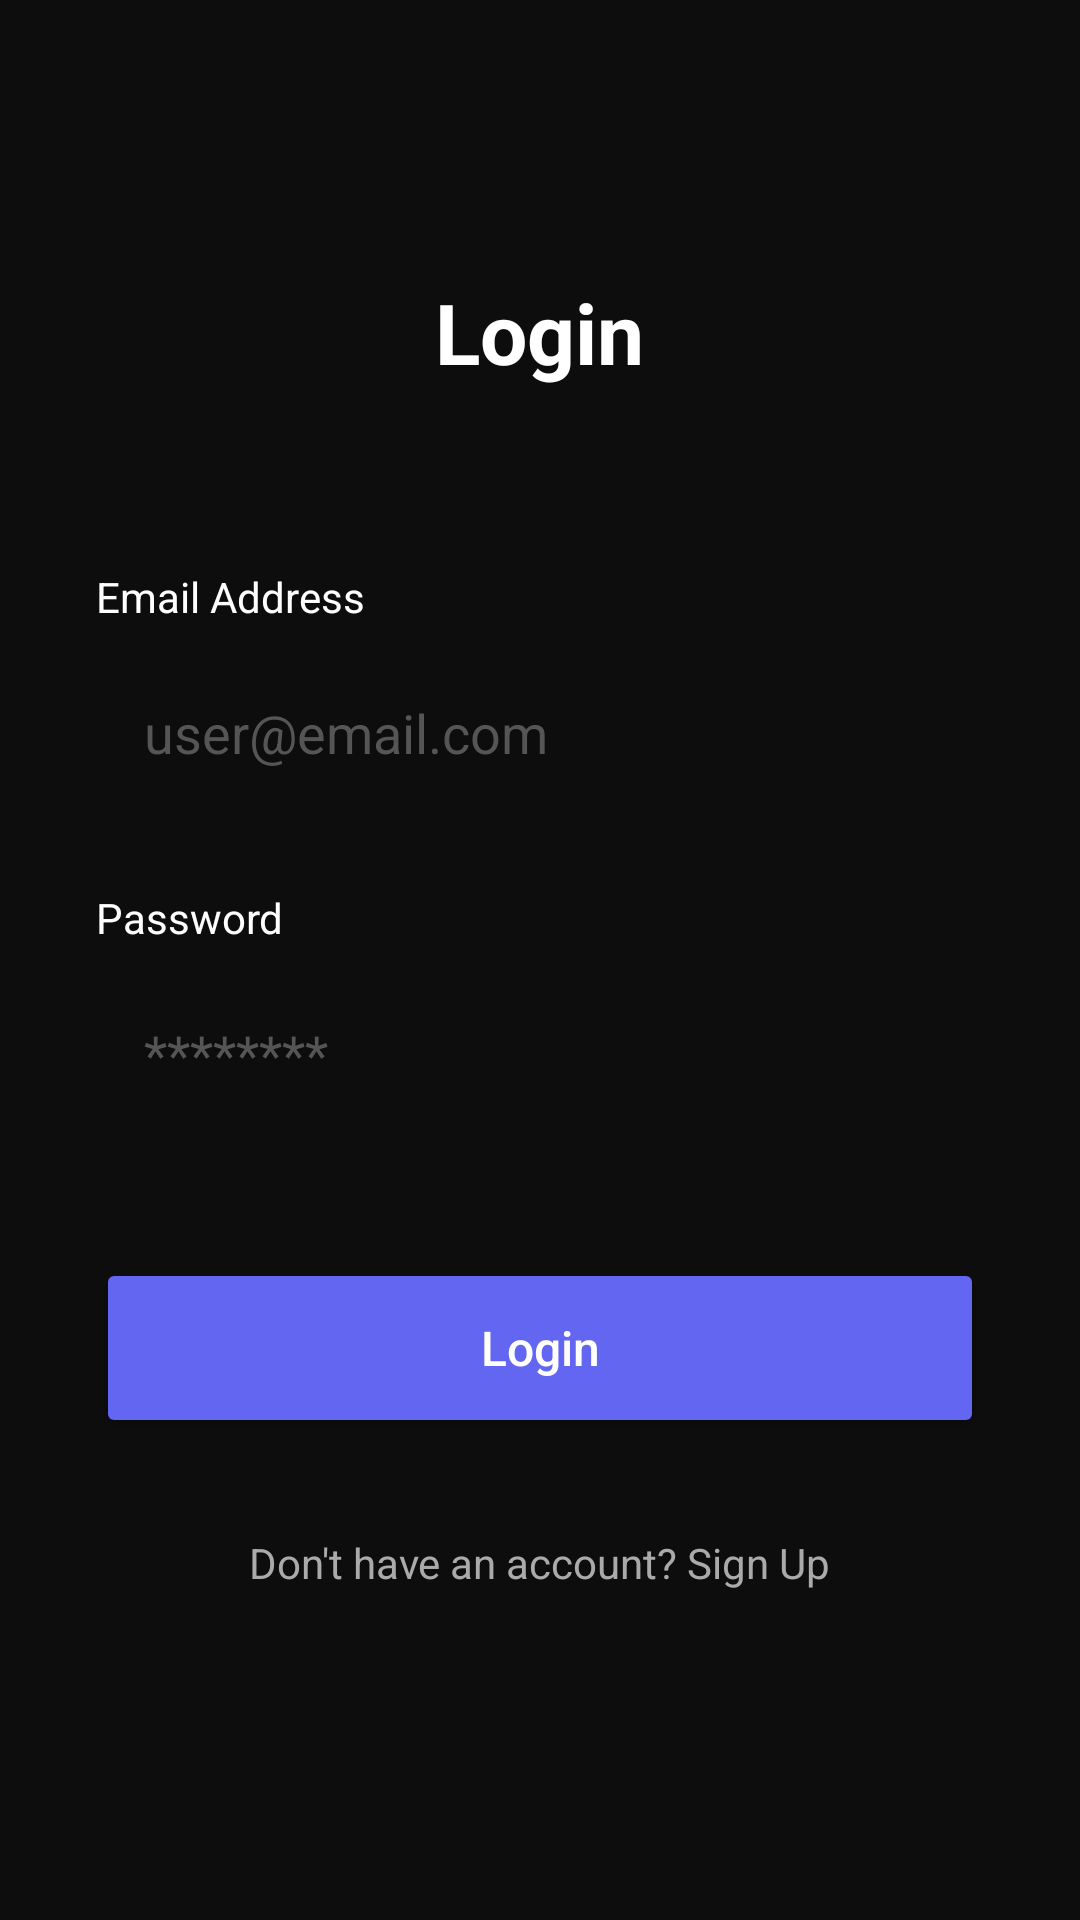

Write the Android layout XML for this screen, with the resource values it uses.
<!-- AndroidManifest.xml: application theme Theme.Carpoolproject -->
<!-- res/layout/activity_login.xml -->
<?xml version="1.0" encoding="utf-8"?>
<FrameLayout xmlns:android="http://schemas.android.com/apk/res/android"
    xmlns:app="http://schemas.android.com/apk/res-auto"
    android:layout_width="match_parent"
    android:layout_height="match_parent"
    android:background="@color/background_dark">

    <ImageView
        android:id="@+id/ivAnimatedCar"
        android:layout_width="120dp"
        android:layout_height="60dp"
        android:layout_gravity="bottom"
        android:layout_marginBottom="100dp"
        android:alpha="0.2"
        android:src="@drawable/ic_car_2" />

    <ScrollView
        android:layout_width="match_parent"
        android:layout_height="match_parent"
        android:fillViewport="true">

        <LinearLayout
            android:layout_width="match_parent"
            android:layout_height="wrap_content"
            android:orientation="vertical"
            android:padding="32dp"
            android:gravity="center_horizontal">

            <TextView
                android:layout_width="wrap_content"
                android:layout_height="wrap_content"
                android:text="Login"
                android:textColor="@color/white"
                android:textSize="28sp"
                android:textStyle="bold"
                android:layout_marginTop="60dp"
                android:layout_marginBottom="60dp"/>

            <TextView
                android:layout_width="match_parent"
                android:layout_height="wrap_content"
                android:text="Email Address"
                android:textColor="@color/white"
                android:textSize="14sp"
                android:layout_marginBottom="8dp"/>

            <EditText
                android:id="@+id/etEmail"
                android:layout_width="match_parent"
                android:layout_height="56dp"
                android:background="@drawable/edit_text_bg"
                android:hint="user@email.com"
                android:textColorHint="#555555"
                android:textColor="@color/white"
                android:paddingStart="16dp"
                android:paddingEnd="16dp"
                android:inputType="textEmailAddress"
                android:layout_marginBottom="24dp"/>

            <TextView
                android:layout_width="match_parent"
                android:layout_height="wrap_content"
                android:text="Password"
                android:textColor="@color/white"
                android:textSize="14sp"
                android:layout_marginBottom="8dp"/>

            <EditText
                android:id="@+id/etPassword"
                android:layout_width="match_parent"
                android:layout_height="56dp"
                android:background="@drawable/edit_text_bg"
                android:hint="********"
                android:textColorHint="#555555"
                android:textColor="@color/white"
                android:paddingStart="16dp"
                android:paddingEnd="16dp"
                android:inputType="textPassword"
                android:layout_marginBottom="40dp"/>

            <Button
                android:id="@+id/btnLogin"
                android:layout_width="match_parent"
                android:layout_height="60dp"
                android:backgroundTint="@color/primary_blue"
                android:text="Login"
                android:textAllCaps="false"
                android:textColor="@color/white"
                android:textSize="16sp"
                android:layout_marginBottom="24dp"/>

            <ProgressBar
                android:id="@+id/progressBar"
                android:layout_width="wrap_content"
                android:layout_height="wrap_content"
                android:layout_marginBottom="24dp"
                android:visibility="gone"
                android:indeterminateTint="@color/primary_blue"/>

            <TextView
                android:id="@+id/tvSignup"
                android:layout_width="wrap_content"
                android:layout_height="wrap_content"
                android:text="Don't have an account? Sign Up"
                android:textColor="#AAAAAA"
                android:layout_marginBottom="24dp"
                android:padding="8dp"/>

        </LinearLayout>
    </ScrollView>
</FrameLayout>
<!-- resources referenced by this layout -->
<resources>
  <color name="background_dark">#0D0D0D</color>
  <color name="primary_blue">#6366F1</color>
  <color name="white">#FFFFFFFF</color>
  <style name="Theme.Carpoolproject" parent="Base.Theme.Carpoolproject" />
  <style name="Base.Theme.Carpoolproject" parent="Theme.Material3.DayNight.NoActionBar">
      </style>
</resources>
